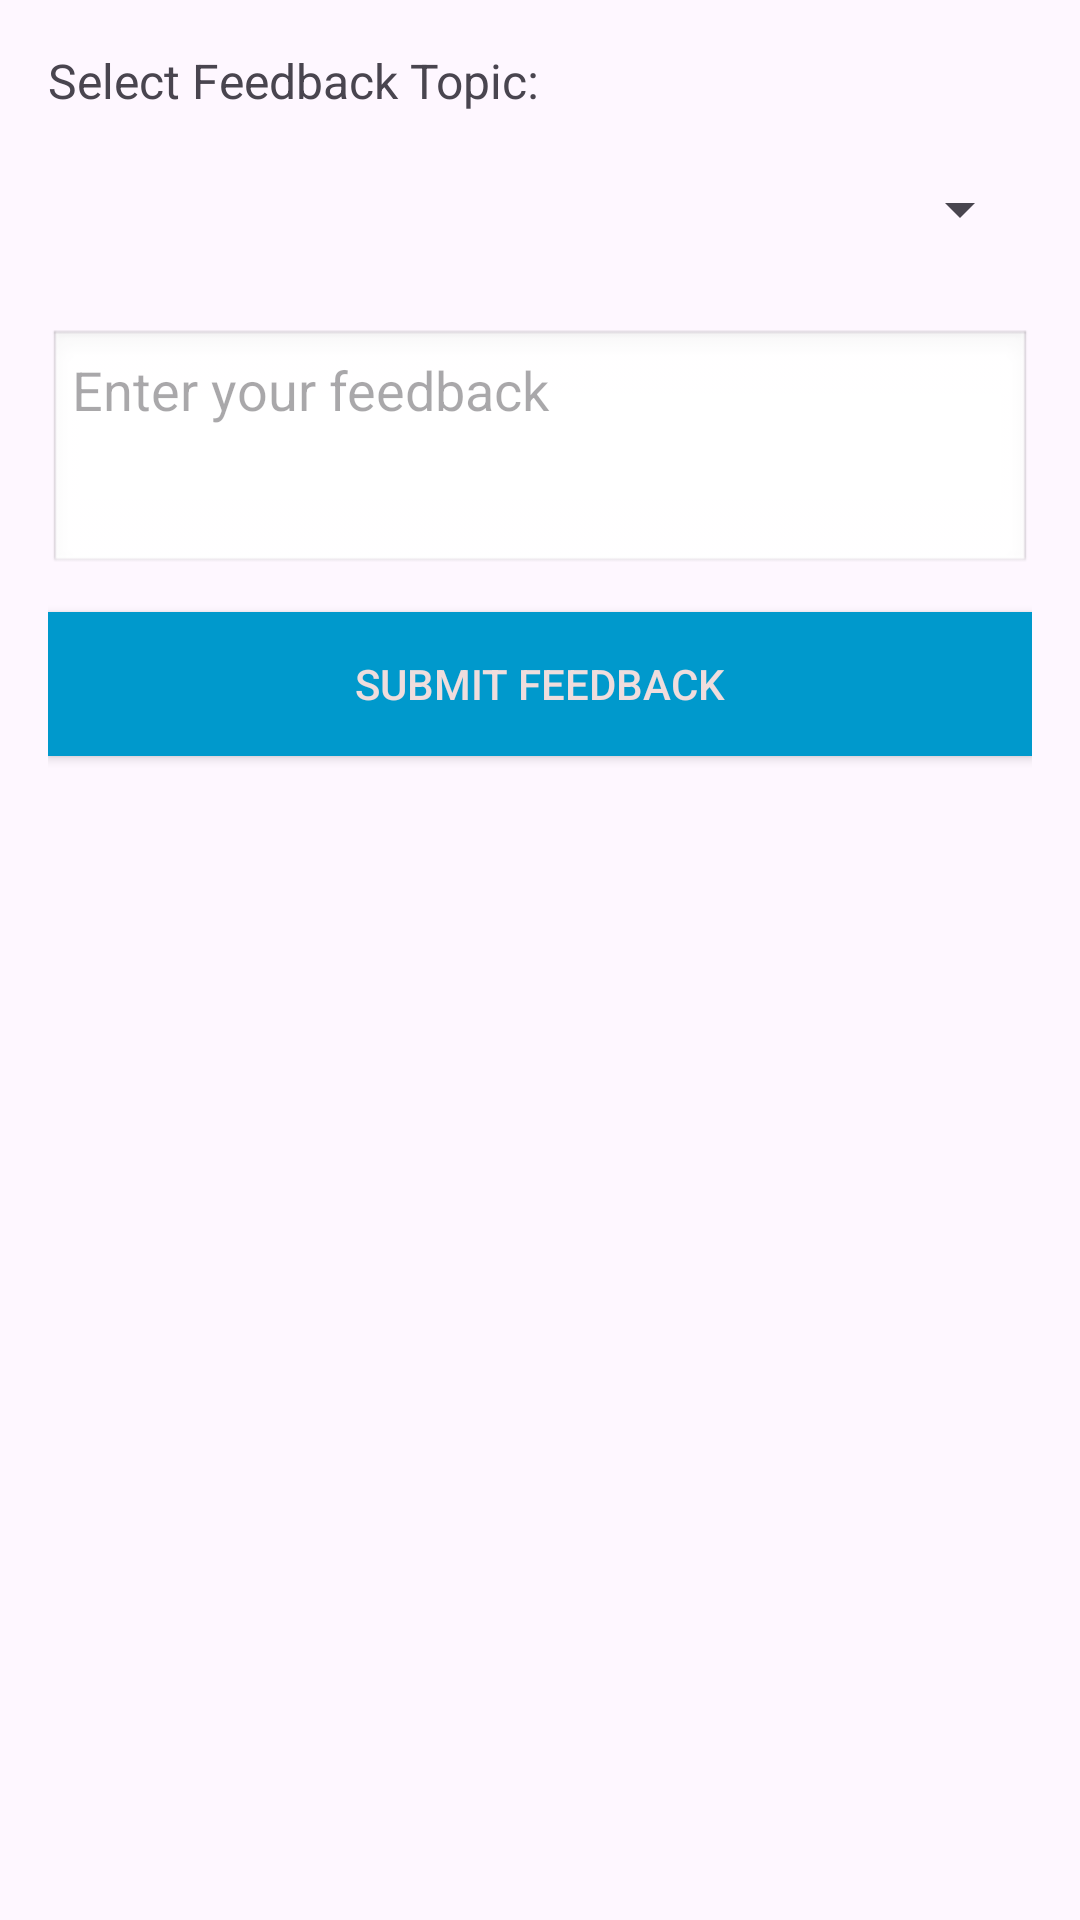

Android layout source for this screen:
<!-- AndroidManifest.xml: application theme Theme.Himpuunananapp -->
<!-- res/layout/activity_feedback.xml -->
<ScrollView xmlns:android="http://schemas.android.com/apk/res/android"
    android:layout_width="match_parent"
    android:layout_height="match_parent"
    android:padding="16dp">

    <LinearLayout
        android:layout_width="match_parent"
        android:layout_height="wrap_content"
        android:orientation="vertical">

        
        <TextView
            android:layout_width="wrap_content"
            android:layout_height="wrap_content"
            android:text="Select Feedback Topic:"
            android:textSize="16sp"
            android:layout_marginBottom="8dp" />

        <Spinner
            android:id="@+id/spinnerTopic"
            android:layout_width="match_parent"
            android:layout_height="wrap_content"
            android:layout_marginBottom="16dp"
            android:minHeight="48dp" />

        
        <EditText
            android:id="@+id/editTextFeedback"
            android:layout_width="match_parent"
            android:layout_height="wrap_content"
            android:hint="Enter your feedback"
            android:inputType="textMultiLine"
            android:gravity="top"
            android:lines="3"
            android:background="@android:drawable/edit_text"
            android:padding="8dp" />

        <Button
            android:id="@+id/buttonSubmitFeedback"
            android:layout_width="match_parent"
            android:layout_height="wrap_content"
            android:text="Submit Feedback"
            android:layout_marginTop="12dp"
            android:textColor="#EFDDDD"
            android:background="@android:color/holo_blue_dark" />

        
        <LinearLayout
            android:id="@+id/feedbackContainer"
            android:layout_width="match_parent"
            android:layout_height="wrap_content"
            android:orientation="vertical"
            android:layout_marginTop="20dp" />

    </LinearLayout>
</ScrollView>
<!-- resources referenced by this layout -->
<resources>
  <style name="Theme.Himpuunananapp" parent="Base.Theme.Himpuunananapp" />
  <style name="Base.Theme.Himpuunananapp" parent="Theme.Material3.DayNight.NoActionBar">
          
          
      </style>
</resources>
